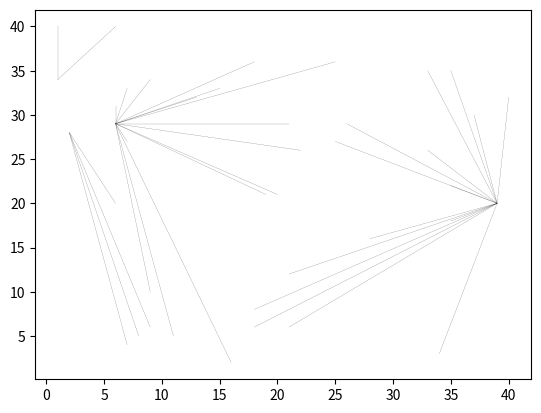

Write Python code to recreate this figure. (Note: this script raises an exception after producing the figure.)
import matplotlib.pyplot as plt
import random as rd
import math 

def create_point():
    "insert area and population of node and point of base station"
    area_x = int(40) #meter
    area_y = int(40) #meter
#    num_base = int(input(" How many base sation in area = "))
    station, ran_nodeX, ran_nodeY  = [],[],[]
    node_member, cluster_member = [],[]
    density = float(0.025) #nodes/meter^2
    len_nodes = math.ceil(density*(area_x*area_y))
    
#    for item in range (0, num_base): #input base station point
#        station.append(input("Enter point of base station "+str(item+1)+" = ").split(','))

    clus_density = float(0.08)
    len_cluster = math.ceil(clus_density*len_nodes)

    count = 0
    while(len(node_member) != len_nodes): #random Node
        ran_nodeX.append(rd.randint(0,area_x))
        ran_nodeY.append(rd.randint(0,area_y))
        if [ran_nodeX[count], ran_nodeY[count]] not in node_member and \
          [ran_nodeX[count], ran_nodeY[count]] not in station :
            node_member.append([ran_nodeX[count], ran_nodeY[count]])
        count += 1
        
    count = 0    
    while(len(cluster_member) != len_cluster): #random Cluster from amount Node
        cluster = node_member[rd.randint(0,len(node_member)-1)]
        
        if count < 2 and cluster not in cluster_member:
            cluster_member.append(cluster)
            node_member.remove(cluster)
        elif cluster not in cluster_member :
            cluster_member.append(cluster)
            node_member.remove(cluster)
        count += 1
        
    
    for node in range(len(node_member)):
        shot_dis = None #shotest distance
        what_clus = None #what cluster?
        for cluster in range(len(cluster_member)):
            cal_distance = math.sqrt((node_member[node][0] - cluster_member[cluster][0])**2+\
                                     (node_member[node][1] - cluster_member[cluster][1])**2)
            print(cal_distance)
        

            
        #find shortest cluster
            if shot_dis == None :
                shot_dis = cal_distance
                what_clus = cluster
            elif cal_distance < shot_dis:
                shot_dis = cal_distance
                what_clus = cluster
        #create line between node and cluster
        plt.plot([node_member[node][0], cluster_member[what_clus][0]],\
                 [node_member[node][1], cluster_member[what_clus][1]],\
                 color='k', linestyle='-', linewidth=0.1)#สีดำ
        print(what_clus)
        print(str(shot_dis)+"   SHORTEST")
        print("***")

    clus_x, clus_y = zip(*cluster_member)
    node_x, node_y = zip(*node_member)
    base_x, base_y = zip(*station)
    plt.plot(base_x[0:], base_y[0:],'ro')#base station
    plt.plot(node_x[0:], node_y[0:],'bo')#nodes
    plt.plot(clus_x[0:], clus_y[0:],'go')#cluster head
    plt.show()
    
create_point()
